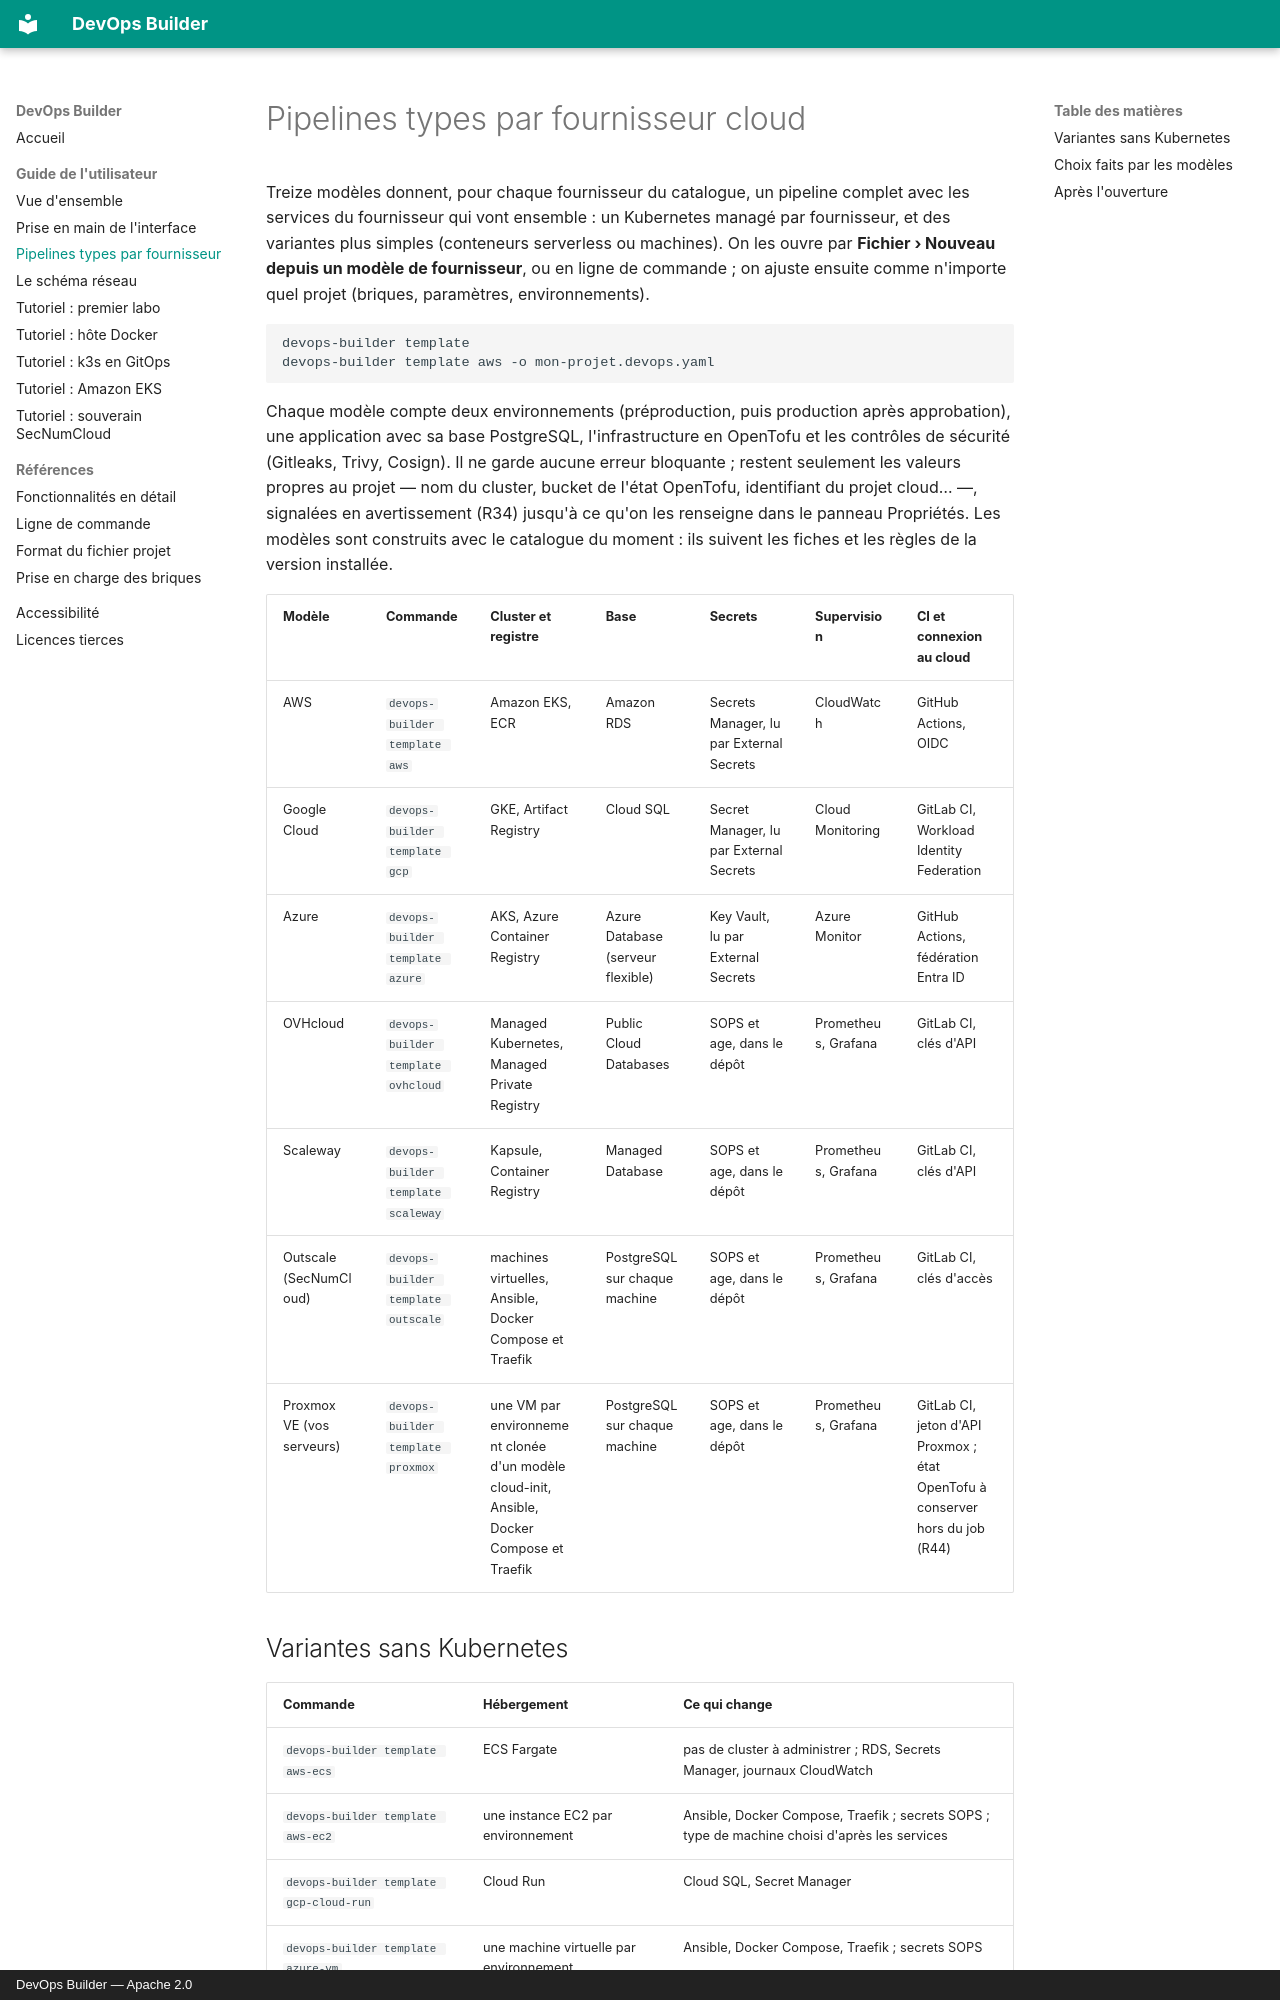

repository: denvi44/devops-builder · page: guide/modeles/index.html · generator: mkdocs · copyright: DevOps Builder — Apache 2.0

# Pipelines types par fournisseur cloud

Treize modèles donnent, pour chaque fournisseur du catalogue, un pipeline complet avec les services du fournisseur
qui vont ensemble : un Kubernetes managé par fournisseur, et des variantes plus simples (conteneurs serverless
ou machines). On les ouvre par **Fichier › Nouveau depuis un modèle de fournisseur**, ou en ligne de
commande ; on ajuste ensuite comme n'importe quel projet (briques, paramètres, environnements).

```bash
devops-builder template
devops-builder template aws -o mon-projet.devops.yaml
```

Chaque modèle compte deux environnements (préproduction, puis production après approbation), une application
avec sa base PostgreSQL, l'infrastructure en OpenTofu et les contrôles de sécurité (Gitleaks, Trivy, Cosign). Il
ne garde aucune erreur bloquante ; restent seulement les valeurs propres au projet — nom du cluster, bucket de
l'état OpenTofu, identifiant du projet cloud… —, signalées en avertissement (R34) jusqu'à ce qu'on les renseigne
dans le panneau Propriétés. Les modèles sont construits avec le catalogue du moment : ils suivent les fiches et
les règles de la version installée.

| Modèle | Commande | Cluster et registre | Base | Secrets | Supervision | CI et connexion au cloud |
| --- | --- | --- | --- | --- | --- | --- |
| AWS | `devops-builder template aws` | Amazon EKS, ECR | Amazon RDS | Secrets Manager, lu par External Secrets | CloudWatch | GitHub Actions, OIDC |
| Google Cloud | `devops-builder template gcp` | GKE, Artifact Registry | Cloud SQL | Secret Manager, lu par External Secrets | Cloud Monitoring | GitLab CI, Workload Identity Federation |
| Azure | `devops-builder template azure` | AKS, Azure Container Registry | Azure Database (serveur flexible) | Key Vault, lu par External Secrets | Azure Monitor | GitHub Actions, fédération Entra ID |
| OVHcloud | `devops-builder template ovhcloud` | Managed Kubernetes, Managed Private Registry | Public Cloud Databases | SOPS et age, dans le dépôt | Prometheus, Grafana | GitLab CI, clés d'API |
| Scaleway | `devops-builder template scaleway` | Kapsule, Container Registry | Managed Database | SOPS et age, dans le dépôt | Prometheus, Grafana | GitLab CI, clés d'API |
| Outscale (SecNumCloud) | `devops-builder template outscale` | machines virtuelles, Ansible, Docker Compose et Traefik | PostgreSQL sur chaque machine | SOPS et age, dans le dépôt | Prometheus, Grafana | GitLab CI, clés d'accès |
| Proxmox VE (vos serveurs) | `devops-builder template proxmox` | une VM par environnement clonée d'un modèle cloud-init, Ansible, Docker Compose et Traefik | PostgreSQL sur chaque machine | SOPS et age, dans le dépôt | Prometheus, Grafana | GitLab CI, jeton d'API Proxmox ; état OpenTofu à conserver hors du job (R44) |
